Run: headless pygame with SDL's dummy video driver; simulated clock (each Clock.tick advances the game by its frame time, no real sleeping); random seed 0; keys injected as events and as key.get_pressed() state; no mouse input.
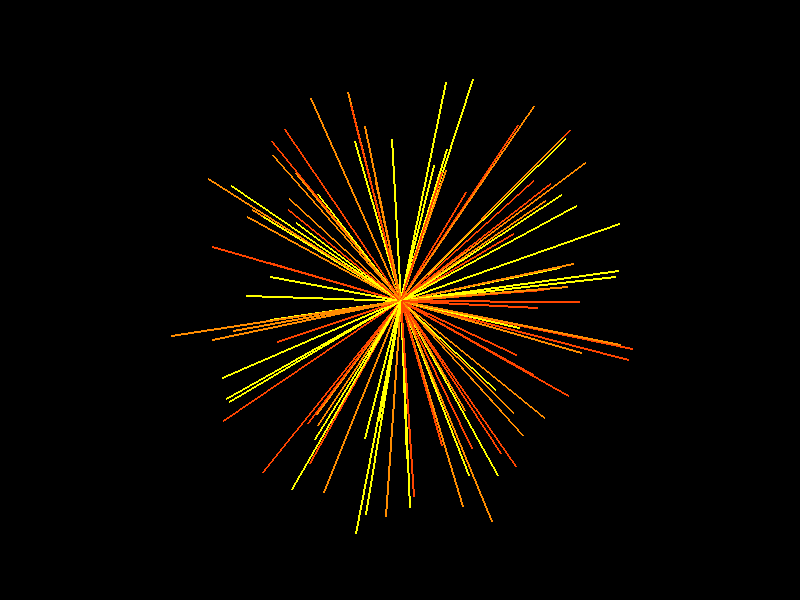
Frame 1 of 4 · flips 1–60 · no input
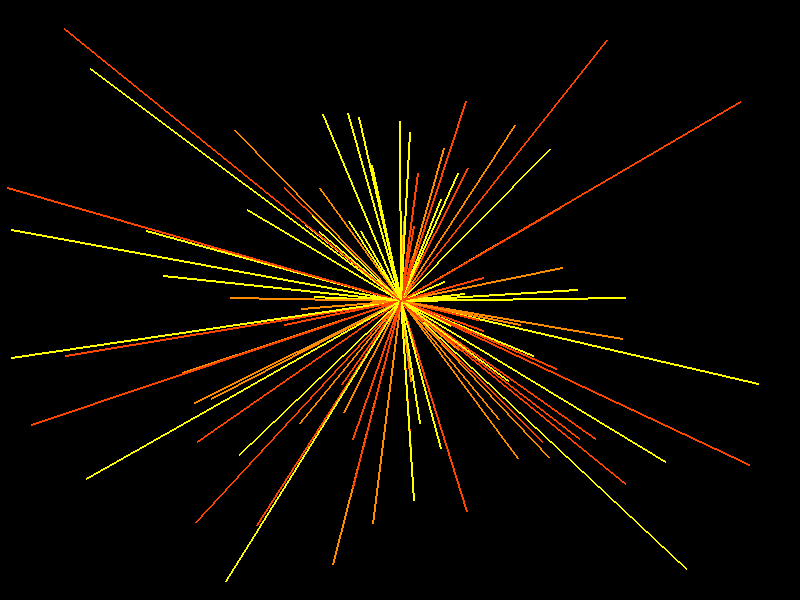
Frame 2 of 4 · flips 61–180 · tapped SPACE, RETURN · held RIGHT (→), D
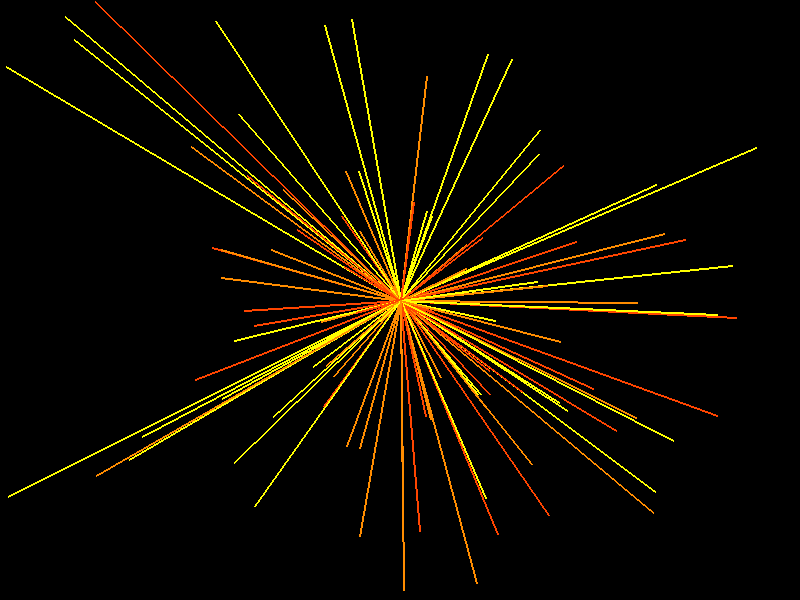
Frame 3 of 4 · flips 181–300 · held DOWN (↓), S
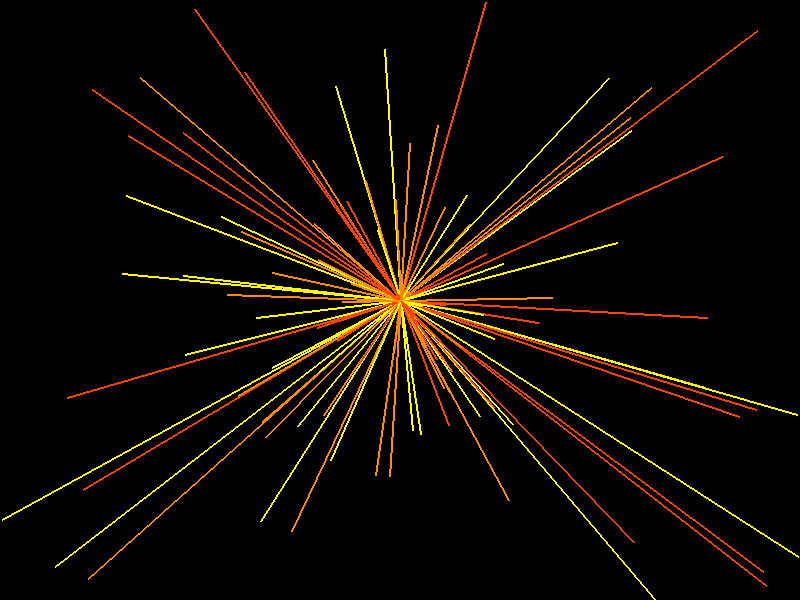
Frame 4 of 4 · flips 301–420 · held LEFT (←), A, UP (↑), W

The pygame program that drew these frames:

import pygame
import random
import math

# Inicializa Pygame
pygame.init()

# Dimensiones de la pantalla
screen_width = 800
screen_height = 600

# Configura la pantalla
screen = pygame.display.set_mode((screen_width, screen_height))
pygame.display.set_caption("Pantalla de carga - Rayos cósmicos")

# Colores
BLACK = (0, 0, 0)
RAY_COLORS = [(255, 255, 0), (255, 69, 0), (255, 140, 0)]

# Centro de la pantalla
center_x = screen_width // 2
center_y = screen_height // 2

# Crear un grupo de rayos
num_rays = 100
rays = []
for _ in range(num_rays):
    angle = random.uniform(0, 2 * math.pi)
    speed = random.uniform(2, 4)
    color = random.choice(RAY_COLORS)
    rays.append([center_x, center_y, angle, speed, color])

# Bucle principal
running = True
while running:
    for event in pygame.event.get():
        if event.type == pygame.QUIT:
            running = False

    # Limpiar pantalla
    screen.fill(BLACK)

    # Mover y dibujar rayos
    for ray in rays:
        ray[0] += math.cos(ray[2]) * ray[3]
        ray[1] += math.sin(ray[2]) * ray[3]

        # Reiniciar rayos que salen de la pantalla
        if ray[0] < 0 or ray[0] > screen_width or ray[1] < 0 or ray[1] > screen_height:
            ray[0] = center_x
            ray[1] = center_y
            ray[2] = random.uniform(0, 2 * math.pi)
            ray[3] = random.uniform(2, 4)
            ray[4] = random.choice(RAY_COLORS)

        pygame.draw.line(screen, ray[4], (int(center_x), int(center_y)), (int(ray[0]), int(ray[1])), 2)

    # Actualizar pantalla
    pygame.display.flip()

    # Controlar la velocidad del bucle
    pygame.time.delay(30)

pygame.quit()
